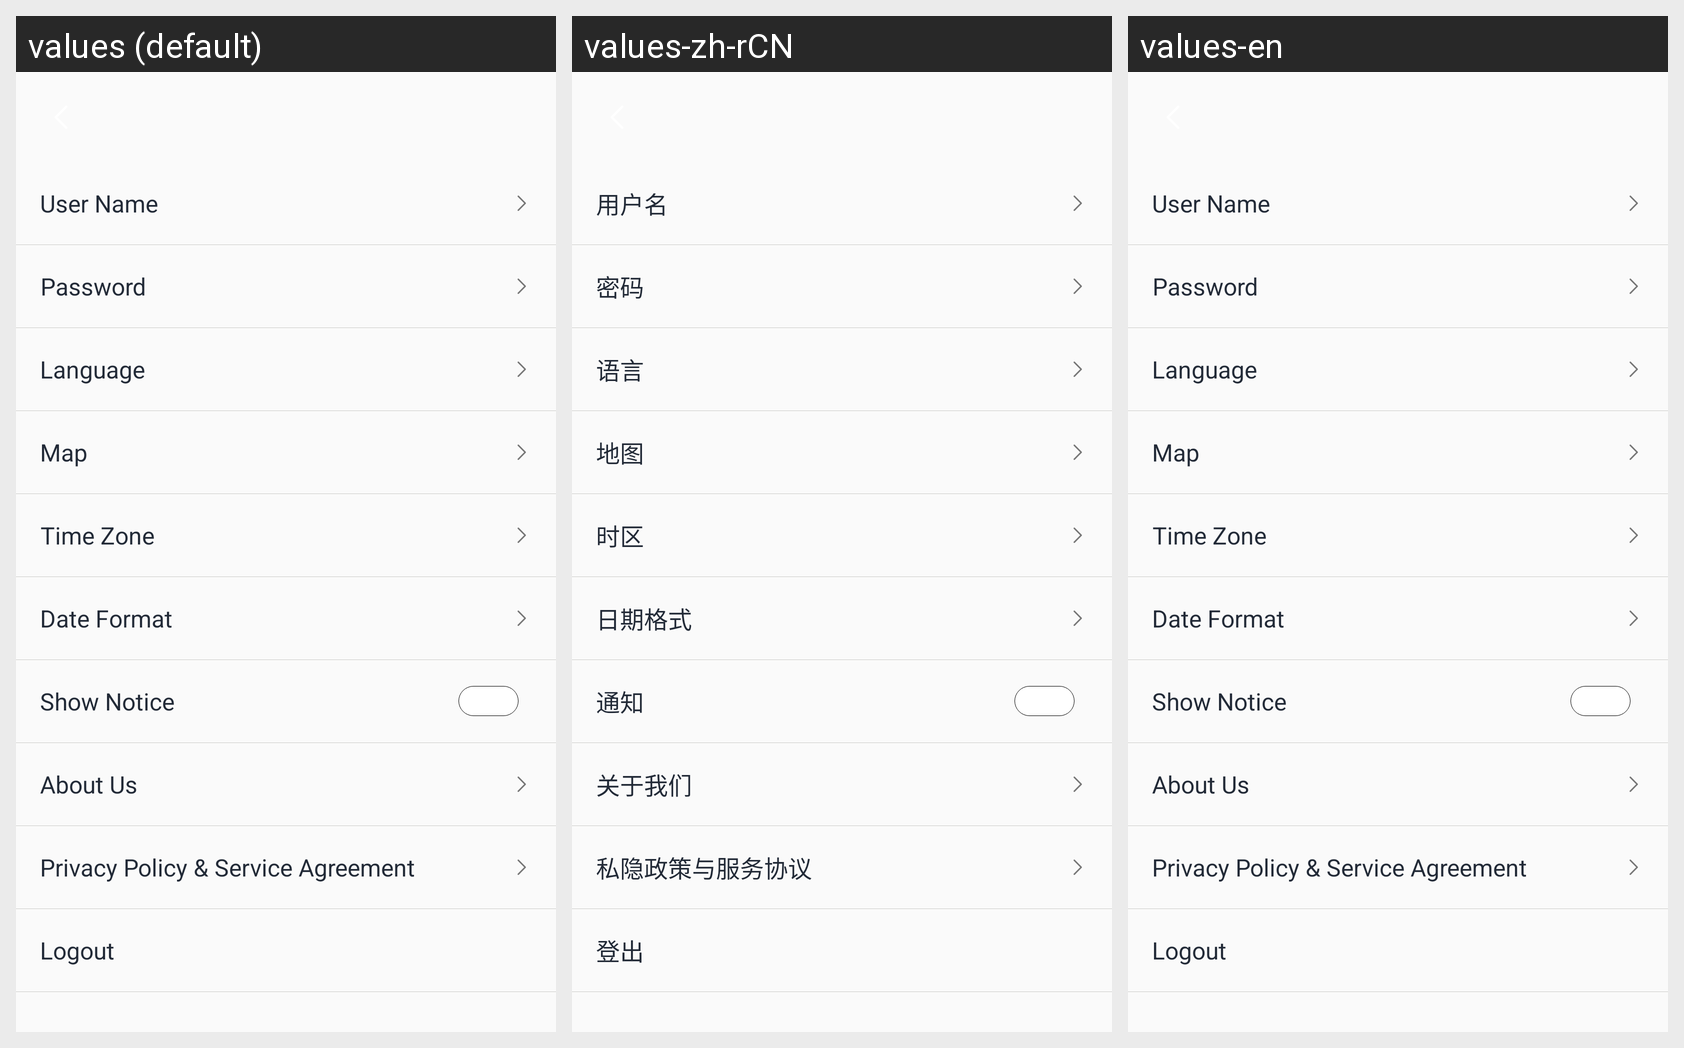

This grid shows one Android layout under several languages. Give, for every string resource on the screen, its name, the default text and each shown locale's text.
Android screen res/layout/fragment_setting.xml rendered under 3 locales, left to right: values (default), values-zh-rCN, values-en. Device: Nexus 5 (rendered at 1080×1920; each locale shown at half size, 540×960, under a caption strip naming it); theme NoActionBarTheme.
Strings drawn on this screen, with the default value and each locale's value (text and hints the layout hard-codes, and strings that could not be matched under every locale, appear in the picture but are not listed):

user_name
  values: User Name
  values-zh-rCN: 用户名
  values-en: User Name

modifyPwd
  values: Password
  values-zh-rCN: 密码
  values-en: Password

switchLanguage
  values: Language
  values-zh-rCN: 语言
  values-en: Language

switchMap
  values: Map
  values-zh-rCN: 地图
  values-en: Map

switchTimeZone
  values: Time Zone
  values-zh-rCN: 时区
  values-en: Time Zone

switchDate
  values: Date Format
  values-zh-rCN: 日期格式
  values-en: Date Format

app_notice
  values: Show Notice
  values-zh-rCN: 通知
  values-en: Show Notice

aboutUs
  values: About Us
  values-zh-rCN: 关于我们
  values-en: About Us

view_protocal
  values: Privacy Policy & Service Agreement
  values-zh-rCN: 私隐政策与服务协议
  values-en: Privacy Policy & Service Agreement

logout
  values: Logout
  values-zh-rCN: 登出
  values-en: Logout
